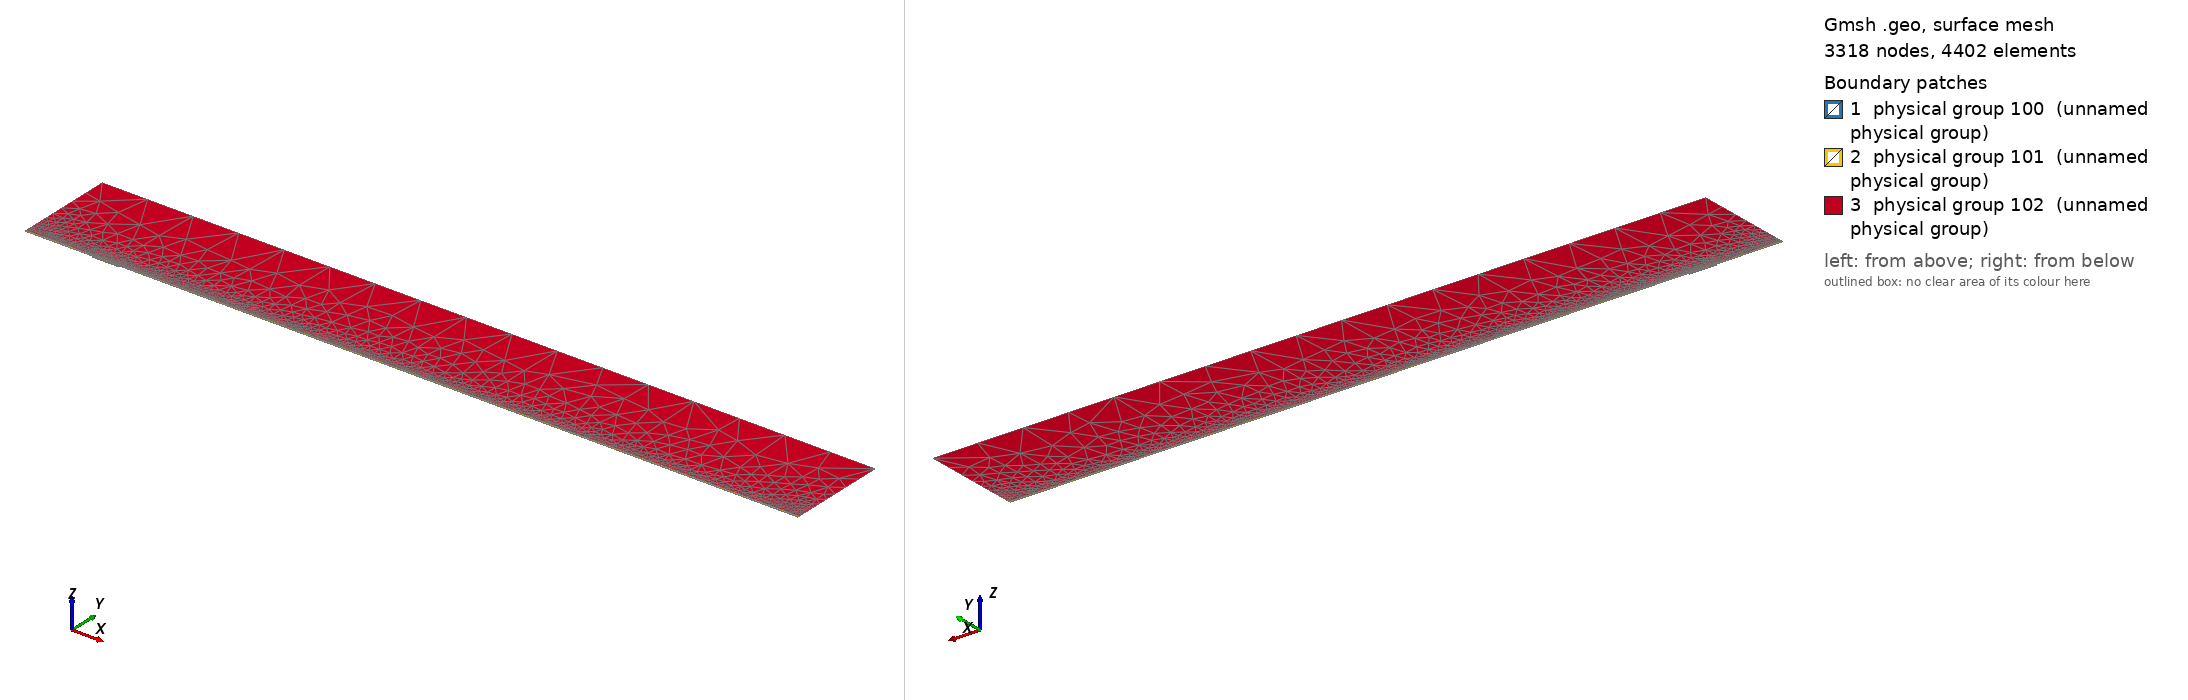

Gmsh geometry script, surface-meshed: 3318 nodes, 4402 surface elements. Boundary patches (legend numbers): 1 physical group 100 (unnamed physical group), 2 physical group 101 (unnamed physical group), 3 physical group 102 (unnamed physical group). Left view from above one corner, right view from below the opposite corner. Legend entries are the model's physical surfaces. The drawing asked Gmsh for element sizes between 1% and 20% of the model's largest extent; the script's own settings can give other sizes.

=== mesh.geo (drawn) ===
// Macro parameters
deltaStar = 1;
D = 2 * deltaStar; // depth of the gap 
W = 41 * deltaStar; // width of the gap
r = 16; // length of non-constant quads upstream and downstream of the gap
s = 8; // length of non-constant quads left and right inside the gap
BL = 0.25 * deltaStar; // height of the second layer of quad elements
BL_upper = 3.5 * deltaStar; // height of the third layer of quad elements
x0 = 100 * deltaStar; // x distance from inflow to gap
lengthOutflow = 1000 * deltaStar; // length after the gap
x3 = W + lengthOutflow; // last point of the domain
height = 150 * deltaStar; // height of the triangular region
triagHeightRegion_inflow = height - BL - BL_upper; // height of the triangular region

// Micro parameters
dx = 0.2; // dx of square elements near the leading and trailing edge of the gap (most resolution-demanding points in the domain)
dy = 1.25 * dx; 
size_triag_v_top = 64; // size of the elements in the upper triangular region

// All the value below are between 0 and 1. =1  means the elements are all equal in size. Avoid using values very close to 1, because we dividing by log(p) in the formula.
dy_in_v_right = 1.5; // heighest quad in the upper layer of quads, in the right part of the gap
dy_in_v_left = 1.75; // heighest quad in the upper layer of quads, in the left part of the gap

// fit (check the file scripts/fit_gmsh.py for more details)
p_in_v_left = 1.0335663036230878 - 1.0234149444433507/(W - 0.8098798097181781)^0.5991729377115732; // densitiy concentration of elements inside the gap, vertically, near the left wall.
p_in_v_right = 1.008073572191136 - 1.1471875292840257/(W - 1.2941255994826328)^0.7890392764815325; // densitiy concentration of elements inside the gap, vertically, near the right wall.
p_in_h_bottom = 0.9; // densitiy concentration of elements inside the gap, horizontally. 
p_in_h_top = 0.9; // densitiy concentration of elements inside the gap, horizontally. 

p_out_h = 0.5; // densitiy concentration of elements outside the gap, horizontally.
p_out_h_upper = 0.5; // densitiy concentration of elements outside the gap, horizontally on the upper layer of quads
p_out_v_inflow_dense = 0.8; // densitiy concentration of elements outside the gap, vertically, near the inflow and the gap
p_out_v_inflow_sparse = 0.99; // densitiy concentration of elements outside the gap, vertically, near the inflow and far from the gap
p_out_v_outflow_dense = 0.9; // densitiy concentration of elements outside the gap, vertically, near the outflow and the gap
p_out_v_outflow_sparse = 0.995; // densitiy concentration of elements outside the gap, vertically, near the outflow and far from the gap
p_triag_h_inflow = 0.8; // densitiy concentration of elements in the triangular region of the domain, horizontally.
p_triag_h_outflow = p_triag_h_inflow; // densitiy concentration of elements in the triangular region of the domain, horizontally.

enlarge_triag_inflow = 1.1; // heigher the value, larger the elements in the triangular region near the inflow
enlarge_triag_outflow = 1.1; // heigher the value, larger the elements in the triangular region near the outflow

// Automated parameters 
a_in_v_right = dx / (W / 2);
a_in_v_left = dx / (W / 2);
a_in_h_bottom = dy / (D / 2);
a_in_h_top = dx / (D / 2);
a_out_h = dx / BL;
a_out_v_inflow_dense = dx / r;
a_out_v_outflow_dense = dx / r;

// for the derivation of the formula, see file 20250123_gmshFormula.md in the docs folder
N_in_v_right = Ceil( Log (a_in_v_right / (1 - p_in_v_right + a_in_v_right * p_in_v_right)) / Log(p_in_v_right) );
N_in_v_left = Ceil( Log (a_in_v_left / (1 - p_in_v_left + a_in_v_left * p_in_v_left)) / Log(p_in_v_left) );
N_in_h_bottom = Ceil( Log (a_in_h_bottom / (1 - p_in_h_bottom + a_in_h_bottom * p_in_h_bottom)) / Log(p_in_h_bottom) );
N_in_h_top = Ceil( Log (a_in_h_top / (1 - p_in_h_top + a_in_h_top * p_in_h_top)) / Log(p_in_h_top) );
N_out_h = Ceil( Log (a_out_h / (1 - p_out_h + a_out_h * p_out_h)) / Log(p_out_h) ) + 1; // + 1 is to correct the fact that the distance is too small to properly approximate the dx length
N_out_v_inflow_dense = Ceil( Log (a_out_v_inflow_dense / (1 - p_out_v_inflow_dense + a_out_v_inflow_dense * p_out_v_inflow_dense)) / Log(p_out_v_inflow_dense) );
N_out_v_outflow_dense = Ceil( Log (a_out_v_outflow_dense / (1 - p_out_v_outflow_dense + a_out_v_outflow_dense * p_out_v_outflow_dense)) / Log(p_out_v_outflow_dense) );

p_for_a_out_v_inflow_sparse_computation = p_out_v_inflow_dense;
p_for_a_out_v_outflow_sparse_computation = (p_out_v_outflow_dense + p_out_v_outflow_dense) / 2;
a_out_v_inflow_sparse = r / (x0 - r) * (1 - p_for_a_out_v_inflow_sparse_computation) / (1 - p_for_a_out_v_inflow_sparse_computation^(N_out_v_inflow_dense + 1));
a_out_v_outflow_sparse = r / (lengthOutflow - r) * (1 - p_for_a_out_v_outflow_sparse_computation) / (1 - p_for_a_out_v_outflow_sparse_computation^(N_out_v_outflow_dense + 1));

N_out_v_inflow_sparse = Ceil( Log(a_out_v_inflow_sparse / (1 - p_out_v_inflow_sparse + a_out_v_inflow_sparse * p_out_v_inflow_sparse)) / Log(p_out_v_inflow_sparse) );
N_out_v_outflow_sparse = Ceil( Log(a_out_v_outflow_sparse / (1 - p_out_v_outflow_sparse + a_out_v_outflow_sparse * p_out_v_outflow_sparse)) / Log(p_out_v_outflow_sparse) );


// second layer of quads
a_out_h_upper = (BL) / (BL_upper) * (1 - p_out_h) / (1 - p_out_h^(N_out_h + 1));
N_out_h_upper = Ceil( Log(a_out_h_upper / (1 - p_out_h_upper + a_out_h_upper * p_out_h_upper)) / Log(p_out_h_upper) );

// ---------------------------
// for triangular region
// ---------------------------
a_triag_h_inflow = (BL_upper) / (triagHeightRegion_inflow) * (1 - p_out_h_upper) / (1 - p_out_h_upper^(N_out_h_upper + 1));
a_triag_h_outflow = a_triag_h_inflow;
N_triag_v_top = Ceil( (x3 + x0) / size_triag_v_top ); // we assume p_triag_v = 1, otherwise the formula is different
N_triag_h_inflow = Ceil( Log(a_triag_h_inflow / (1 - p_triag_h_inflow + a_triag_h_inflow * p_triag_h_inflow)) / Log(p_triag_h_inflow) );
N_triag_h_outflow = Ceil( Log(a_triag_h_outflow / (1 - p_triag_h_outflow + a_triag_h_outflow * p_triag_h_outflow)) / Log(p_triag_h_outflow) );
N_triag_h_inflow = Ceil( N_triag_h_inflow / enlarge_triag_inflow );
N_triag_h_outflow = Ceil( N_triag_h_outflow / enlarge_triag_outflow );

Point(1) = {-x0, 0, 0};
Point(2) = {0,0,0};
Point(3) = {0,-D,0};
Point(4) = {W,-D,0};
Point(5) = {W,0,0};
Point(6) = {x3,0,0};
Point(8) = {x3,height,0};
Point(7) = {x3,BL,0};
Point(9) = {-x0,height,0};
Point(10) = {-x0,BL,0};
Point(11) = {0,BL,0};
Point(12) = {W,BL,0};
Point(13) = {W/2,0,0};
Point(14) = {W/2,BL,0};
Point(15) = {0,-D/2,0};
Point(16) = {W/2,-D,0};
Point(17) = {W,-D/2,0};
Point(18) = {-r,0,0};
Point(19) = {-r,BL,0};
Point(20) = {W + r,0,0};
Point(21) = {W + r,BL,0};
Point(22) = {-x0,BL+BL_upper,0};
Point(23) = {-r,BL+BL_upper,0};
Point(24) = {W + r,BL+BL_upper,0};
Point(25) = {x3,BL+BL_upper,0};
Point(26) = {0,BL+BL_upper,0};
Point(27) = {W/2,BL+BL_upper,0};
Point(28) = {W,BL+BL_upper,0};

Line(1) = {1,18};
Line(2) = {2,15};
Line(3) = {3,16};
Line(4) = {4,17};
Line(5) = {5,20};
Line(6) = {6,7};
Line(7) = {7,25};
Line(8) = {8,9};
Line(9) = {9,22};
Line(10) = {10,19};
Line(11) = {10,1};
Line(12) = {11,14};
Line(13) = {12,21};
Line(14) = {2,13};
Line(15) = {15,3};
Line(16) = {16,4};
Line(17) = {17,5};
Line(18) = {13,5};
Line(19) = {14,12};
Line(20) = {18,2};
Line(21) = {20,6};
Line(22) = {21,7};
Line(23) = {19,11};
Line(24) = {22,10};
Line(25) = {25,8};
Line(26) = {25,24};
Line(27) = {22,23};
Line(30) = {23,26};
Line(31) = {26,27};
Line(32) = {27,28};
Line(33) = {28,24};

// outer quads
Curve Loop(1) = {5, 21, 6, -22, -13, -19, -12, -23, -10, 11, 1, 20, 14, 18};
Plane Surface(1) = {1};

// inside gap
Curve Loop(2) = {2, 15, 3, 16, 4, 17, -18, -14};
Plane Surface(2) = {2};

// triangular region
Curve Loop(3) = {-26, 25, 8, 9, 27, 30, 31,32,33};
Plane Surface(3) = {3};

// 3rd layer of quads
Curve Loop(4) = {-24, 27, 30, 31,32,33, -26,-7,-22,-13,-19,-12,-23,-10};

Plane Surface(4) = {4};


// This defines the surfaces that will be meshed with quad elements
Transfinite Surface {1} = {1, 6, 7, 10};
Transfinite Surface {2} = {3, 4, 5, 2}; // number '2' must match the number '2' of plane surface
Transfinite Surface {4} = {7, 25, 22, 10};

Transfinite Curve {18, 16, 19,32} = N_in_v_right Using Progression p_in_v_right;
Transfinite Curve {-14, -3, -12, -31} = N_in_v_left Using Progression p_in_v_left;

Transfinite Curve {15, -4} = N_in_h_bottom Using Progression p_in_h_bottom;
Transfinite Curve {-2, 17} = N_in_h_top Using Progression p_in_h_top;


Transfinite Curve {11, -6} = N_out_h Using Progression p_out_h;
Transfinite Curve {24, 28, 29, -7} = N_out_h_upper Using Progression p_out_h_upper;
Transfinite Curve {10, 1, 27} = N_out_v_inflow_sparse Using Progression p_out_v_inflow_sparse;
Transfinite Curve {20, 23, 30} = N_out_v_inflow_dense Using Progression p_out_v_inflow_dense;
Transfinite Curve {-21, -22, 26} = N_out_v_outflow_sparse Using Progression p_out_v_outflow_sparse;
Transfinite Curve {-5, -13,-33} = N_out_v_outflow_dense Using Progression p_out_v_outflow_dense;

Recombine Surface {1, 2, 4};

// for triangluar region
Transfinite Curve {8} = N_triag_v_top Using Progression 1;
Transfinite Curve {-25} = N_triag_h_outflow Using Progression p_triag_h_outflow;
Transfinite Curve {9} = N_triag_h_inflow Using Progression p_triag_h_inflow;


// defining boundary
Physical Curve(1) = {9,24,11}; // inlet
Physical Curve(2) = {7,25,6}; // outlet
Physical Curve(3) = {8}; // top
Physical Curve(4) = {1, 20, 2, 15, 3, 16, 4, 17, 5, 21}; // wall


Physical Surface(100) = {1};
Physical Surface(101) = {2, 4};
Physical Surface(102) = {3};
